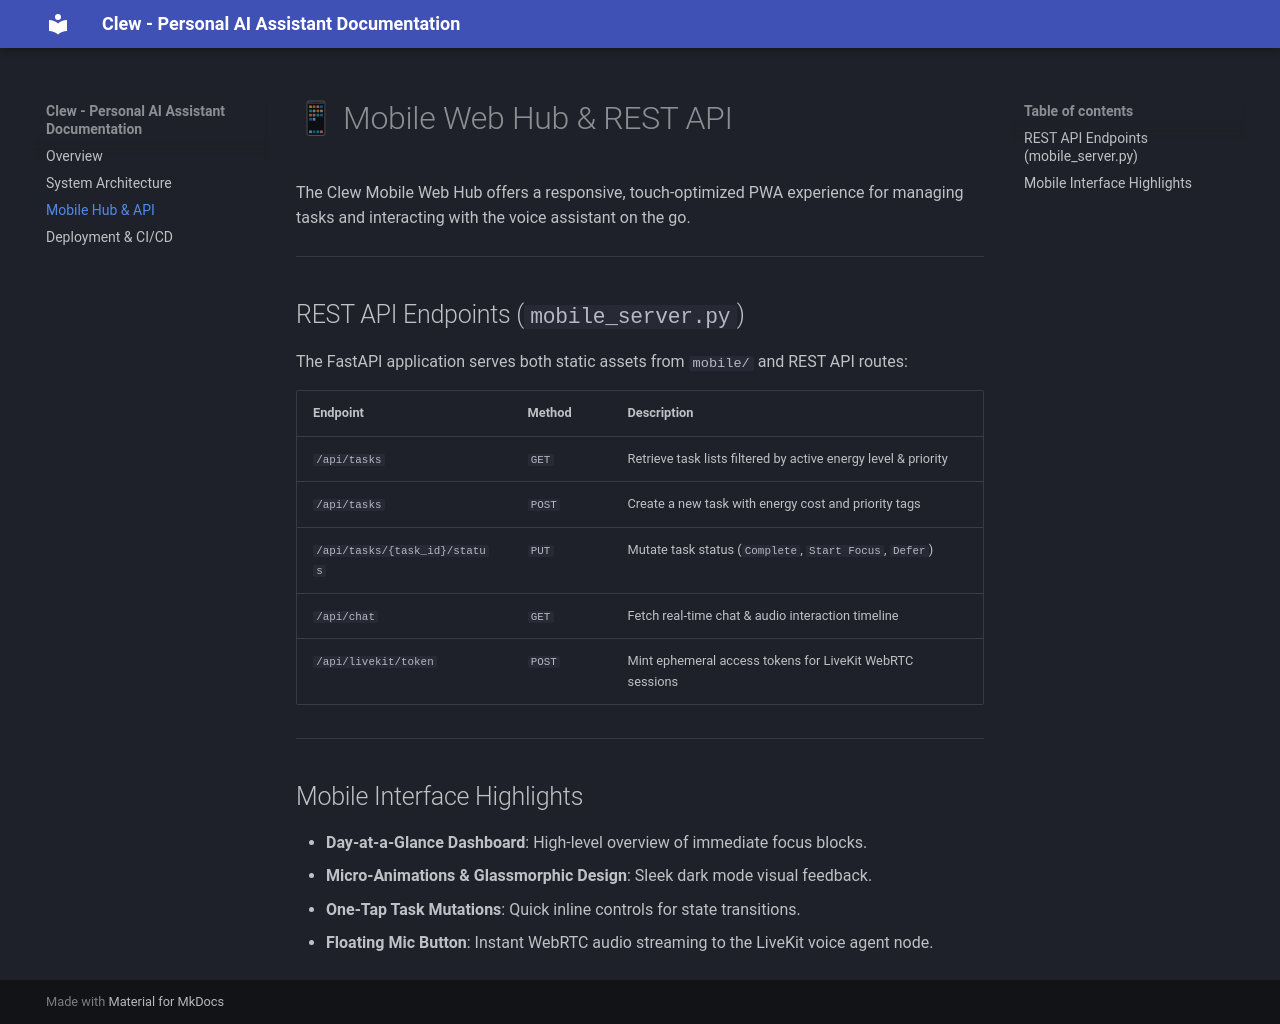

repository: HarpN/Clew · page: mobile/index.html · generator: mkdocs

# 📱 Mobile Web Hub & REST API

The Clew Mobile Web Hub offers a responsive, touch-optimized PWA experience for managing tasks and interacting with the voice assistant on the go.

---

## REST API Endpoints (`mobile_server.py`)

The FastAPI application serves both static assets from `mobile/` and REST API routes:

| Endpoint | Method | Description |
| :--- | :--- | :--- |
| `/api/tasks` | `GET` | Retrieve task lists filtered by active energy level & priority |
| `/api/tasks` | `POST` | Create a new task with energy cost and priority tags |
| `/api/tasks/{task_id}/status` | `PUT` | Mutate task status (`Complete`, `Start Focus`, `Defer`) |
| `/api/chat` | `GET` | Fetch real-time chat & audio interaction timeline |
| `/api/livekit/token` | `POST` | Mint ephemeral access tokens for LiveKit WebRTC sessions |

---

## Mobile Interface Highlights

- **Day-at-a-Glance Dashboard**: High-level overview of immediate focus blocks.
- **Micro-Animations & Glassmorphic Design**: Sleek dark mode visual feedback.
- **One-Tap Task Mutations**: Quick inline controls for state transitions.
- **Floating Mic Button**: Instant WebRTC audio streaming to the LiveKit voice agent node.
